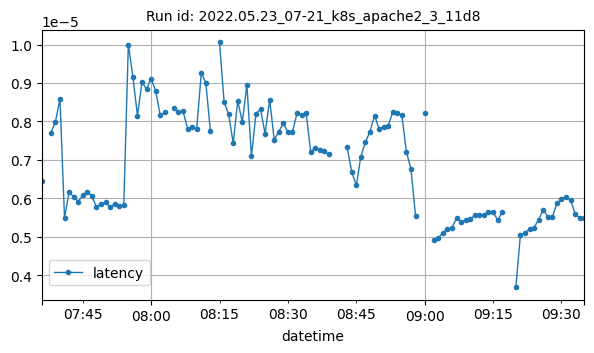

Source data for this figure (header and first rows):
datetime, latency
2022-05-23T07:36:00Z, 6.437301635742188e-06
2022-05-23T07:38:00Z, 7.701682947564694e-06
2022-05-23T07:39:00Z, 7.981390999200741e-06
2022-05-23T07:40:00Z, 8.591572492879538e-06
2022-05-23T07:41:00Z, 5.483627319335938e-06
2022-05-23T07:42:00Z, 6.1505326664989045e-06
2022-05-23T07:43:00Z, 6.041313969149935e-06
2022-05-23T07:44:00Z, 5.910720278984505e-06
2022-05-23T07:45:00Z, 6.078891474932268e-06
2022-05-23T07:46:00Z, 6.169884966254951e-06
2022-05-23T07:47:00Z, 6.056723086808533e-06
2022-05-23T07:48:00Z, 5.769944019454845e-06
2022-05-23T07:49:00Z, 5.853168595852536e-06
2022-05-23T07:50:00Z, 5.8981540565750624e-06
2022-05-23T07:51:00Z, 5.766930902255071e-06
2022-05-23T07:52:00Z, 5.853027446666241e-06
2022-05-23T07:53:00Z, 5.806820410523139e-06
2022-05-23T07:54:00Z, 5.819163709226058e-06
2022-05-23T07:55:00Z, 1.0000603430553586e-05
2022-05-23T07:56:00Z, 9.160316674584601e-06
2022-05-23T07:57:00Z, 8.151487986035205e-06
2022-05-23T07:58:00Z, 9.019884075859962e-06
2022-05-23T07:59:00Z, 8.836699447274339e-06
2022-05-23T08:00:00Z, 9.114343209328058e-06
2022-05-23T08:01:00Z, 8.790002413645593e-06
2022-05-23T08:02:00Z, 8.154238367521366e-06
2022-05-23T08:03:00Z, 8.233254882481795e-06
2022-05-23T08:05:00Z, 8.3545605270728e-06
2022-05-23T08:06:00Z, 8.249236854545866e-06
2022-05-23T08:07:00Z, 8.259009487141389e-06
2022-05-23T08:08:00Z, 7.81387944889676e-06
2022-05-23T08:09:00Z, 7.848396360967454e-06
2022-05-23T08:10:00Z, 7.810689005279358e-06
2022-05-23T08:11:00Z, 9.264599782373432e-06
2022-05-23T08:12:00Z, 9.002972305680362e-06
2022-05-23T08:13:00Z, 7.745541355702902e-06
2022-05-23T08:15:00Z, 1.0053613292637156e-05
2022-05-23T08:16:00Z, 8.506875027305416e-06
2022-05-23T08:17:00Z, 8.182895869774671e-06
2022-05-23T08:18:00Z, 7.438084421397036e-06
2022-05-23T08:19:00Z, 8.536752520819114e-06
2022-05-23T08:20:00Z, 7.979024895803683e-06
2022-05-23T08:21:00Z, 8.955597877502441e-06
2022-05-23T08:22:00Z, 7.096824786266874e-06
2022-05-23T08:23:00Z, 8.201065529156798e-06
2022-05-23T08:24:00Z, 8.319854495592464e-06
2022-05-23T08:25:00Z, 7.672118074051449e-06
2022-05-23T08:26:00Z, 8.568430831216695e-06
2022-05-23T08:27:00Z, 7.51972868201438e-06
2022-05-23T08:28:00Z, 7.733818268077974e-06
2022-05-23T08:29:00Z, 7.948621903510278e-06
2022-05-23T08:30:00Z, 7.723015028414889e-06
2022-05-23T08:31:00Z, 7.727320300584928e-06
2022-05-23T08:32:00Z, 8.208514632502583e-06
2022-05-23T08:33:00Z, 8.160197380269762e-06
2022-05-23T08:34:00Z, 8.223349587959156e-06
2022-05-23T08:35:00Z, 7.198542656527213e-06
2022-05-23T08:36:00Z, 7.3128877430764346e-06
2022-05-23T08:37:00Z, 7.260990985801692e-06
2022-05-23T08:38:00Z, 7.222147545358807e-06
... 50 more rows
